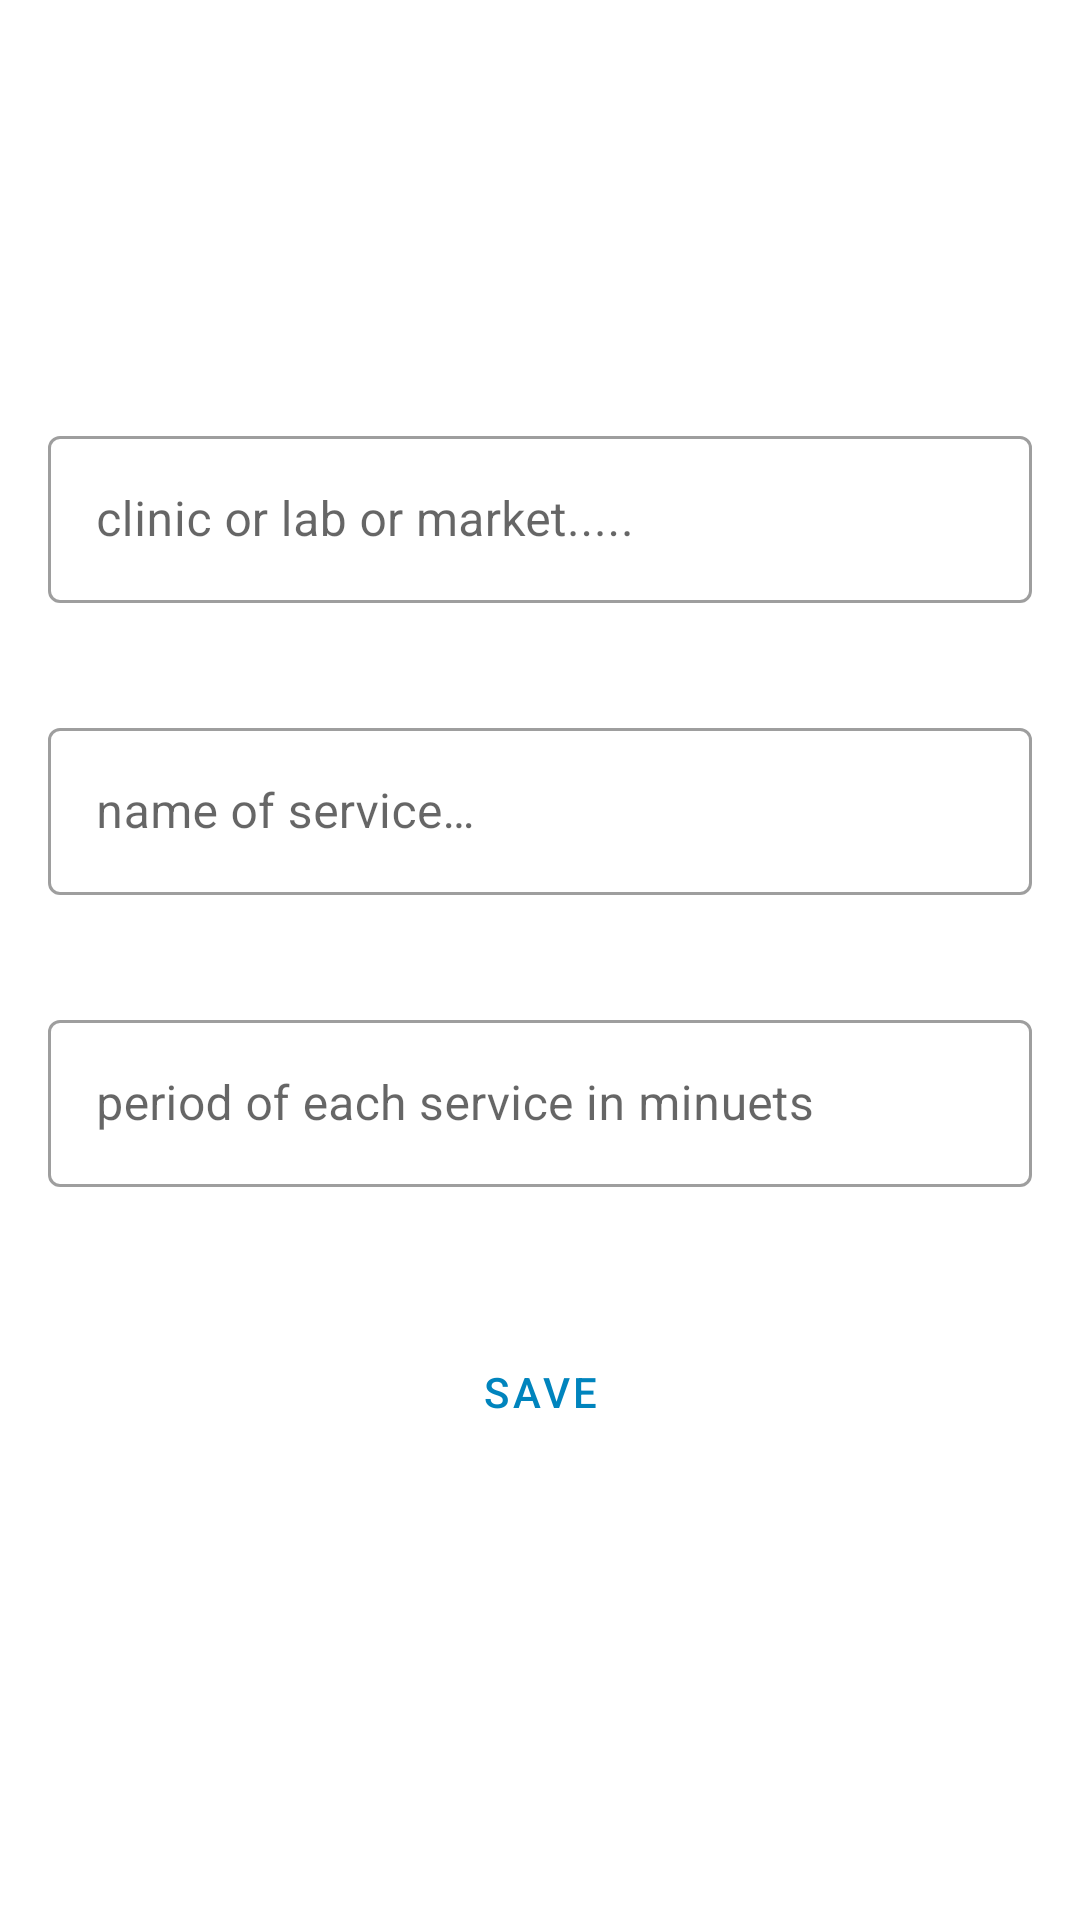

This screen was rendered from an Android layout file. Write that file and the resources it references.
<!-- AndroidManifest.xml: application theme Theme.Waiting -->
<!-- res/layout/fragment_create_service.xml -->
<?xml version="1.0" encoding="utf-8"?>
<layout xmlns:android="http://schemas.android.com/apk/res/android"
    xmlns:app="http://schemas.android.com/apk/res-auto"
    xmlns:tools="http://schemas.android.com/tools">

    <data>

    </data>
    <ScrollView
        android:paddingTop="60dp"
        android:layout_width="match_parent"
        android:layout_height="wrap_content">
    <androidx.constraintlayout.widget.ConstraintLayout
        android:id="@+id/frameLayout3"
        android:layout_width="match_parent"
        android:layout_height="wrap_content"
        tools:context=".presentation.loginflow.createservice.CreateServiceFragment">

        <com.google.android.material.progressindicator.CircularProgressIndicator
            android:id="@+id/loading_indecator"
            android:layout_width="wrap_content"
            android:layout_height="wrap_content"
            android:layout_marginStart="8dp"
            android:layout_marginEnd="8dp"
            android:indeterminate="true"
            android:visibility="invisible"
            app:layout_constraintBottom_toBottomOf="@+id/button_save"
            app:layout_constraintEnd_toEndOf="@+id/button_save"
            app:layout_constraintStart_toStartOf="@+id/button_save"
            app:layout_constraintTop_toTopOf="@+id/button_save"
            app:layout_constraintVertical_bias="0.0" />

        <com.google.android.material.textfield.TextInputLayout
            android:id="@+id/text_layout_category"
            style="@style/Widget.MaterialComponents.TextInputLayout.OutlinedBox"
            android:layout_width="match_parent"
            android:layout_height="wrap_content"
            android:layout_marginStart="16dp"
            android:layout_marginTop="80dp"
            android:layout_marginEnd="16dp"
            android:layout_marginBottom="16dp"
            app:errorEnabled="true"
            app:layout_constraintBottom_toTopOf="@+id/text_layout_name_of_service"
            app:layout_constraintEnd_toEndOf="parent"
            app:layout_constraintStart_toStartOf="parent"
            app:layout_constraintTop_toTopOf="parent">

            <com.google.android.material.textfield.TextInputEditText
                android:id="@+id/edit_text_category"
                android:layout_width="match_parent"
                android:layout_height="wrap_content"
                android:hint="@string/category_clinic_store"
                android:inputType="textEmailAddress"
                android:textColorHint="#757575"
                tools:ignore="DuplicateClickableBoundsCheck" />
        </com.google.android.material.textfield.TextInputLayout>

        <com.google.android.material.textfield.TextInputLayout
            android:id="@+id/text_layout_name_of_service"
            style="@style/Widget.MaterialComponents.TextInputLayout.OutlinedBox"
            android:layout_width="match_parent"
            android:layout_height="wrap_content"
            android:layout_marginStart="16dp"
            android:layout_marginEnd="16dp"
            android:layout_marginBottom="16dp"
            app:errorEnabled="true"
            app:layout_constraintBottom_toTopOf="@+id/text_layout_period_of_each_service"
            app:layout_constraintEnd_toEndOf="parent"
            app:layout_constraintStart_toStartOf="parent">

            <com.google.android.material.textfield.TextInputEditText
                android:id="@+id/edit_text_name_of_service"
                android:layout_width="match_parent"
                android:layout_height="wrap_content"
                android:hint="@string/name_of_service"
                android:inputType="textEmailAddress"
                android:textColorHint="#757575" />
        </com.google.android.material.textfield.TextInputLayout>

        <com.google.android.material.textfield.TextInputLayout
            android:id="@+id/text_layout_period_of_each_service"
            style="@style/Widget.MaterialComponents.TextInputLayout.OutlinedBox"
            android:layout_width="match_parent"
            android:layout_height="wrap_content"
            android:layout_marginStart="16dp"
            android:layout_marginEnd="16dp"
            android:layout_marginBottom="24dp"
            app:errorEnabled="true"
            app:layout_constraintBottom_toTopOf="@+id/button_save"
            app:layout_constraintEnd_toEndOf="parent"
            app:layout_constraintStart_toStartOf="parent">

            <com.google.android.material.textfield.TextInputEditText
                android:id="@+id/edit_text_period_of_each_service"
                android:layout_width="match_parent"
                android:layout_height="wrap_content"
                android:hint="@string/period_of_each_service"
                android:inputType="number"
                android:textColorHint="#757575" />
        </com.google.android.material.textfield.TextInputLayout>

        <Button
            android:id="@+id/button_save"
            style="@style/Widget.MaterialComponents.Button.OutlinedButton.Waiting"
            android:layout_width="0dp"
            android:layout_height="wrap_content"
            android:layout_marginStart="16dp"
            android:layout_marginEnd="16dp"
            android:layout_marginBottom="60dp"
            android:text="@string/save"
            app:layout_constraintBottom_toBottomOf="parent"
            app:layout_constraintEnd_toEndOf="parent"
            app:layout_constraintHorizontal_bias="0.0"
            app:layout_constraintStart_toStartOf="parent" />
    </androidx.constraintlayout.widget.ConstraintLayout>
    </ScrollView>
</layout>
<!-- resources referenced by this layout -->
<resources>
  <string name="category_clinic_store">clinic or lab or market.....</string>
  <string name="name_of_service">name of service…</string>
  <string name="period_of_each_service">period of each service in minuets</string>
  <string name="save">SAVE</string>
  <style name="Widget.MaterialComponents.Button.OutlinedButton.Waiting" parent="Widget.MaterialComponents.Button.OutlinedButton">
          <item name="android:textColor">@color/color_text_home</item>
      </style>
  <style name="Theme.Waiting" parent="Theme.MaterialComponents.DayNight.DarkActionBar">
          
          <item name="colorPrimary">@color/color_text_home</item>
          <item name="colorPrimaryVariant">@color/color_button_home</item>
          <item name="colorOnPrimary">@color/white</item>
          
          <item name="colorSecondary">@color/color_button_home</item>
          <item name="colorSecondaryVariant">@color/color_button_home</item>
          <item name="colorOnSecondary">@color/color_text_home</item>
        </style>
  <color name="color_text_home">#0084BD</color>
  <color name="color_button_home">#679EF3</color>
  <color name="white">#FFFFFFFF</color>
</resources>
